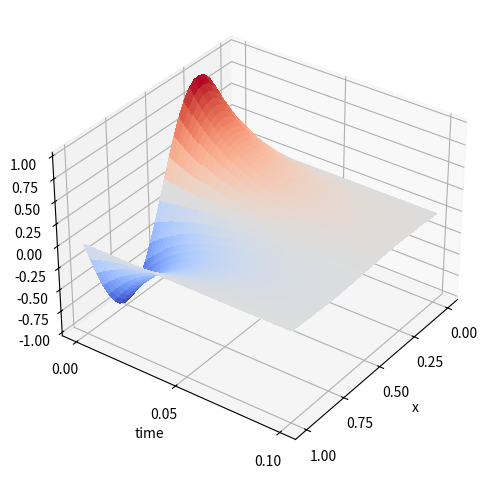
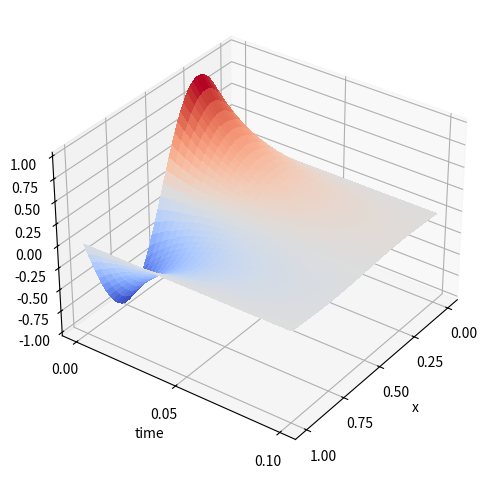
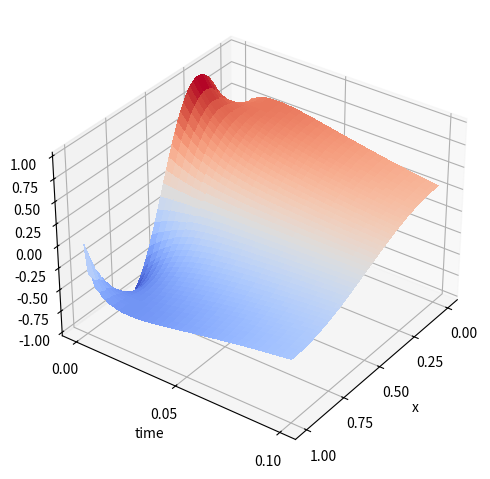
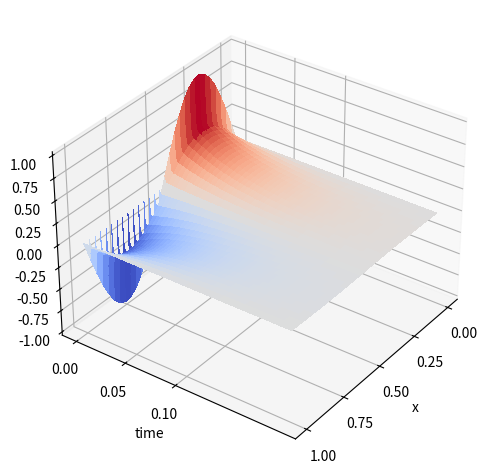

Recreate these plots in Python, in order.
import matplotlib.pyplot as plt
import numpy as np
from matplotlib import cm
from scipy import sparse

def draw_chart(t_grid, x_grid, U, x_interval=[0, 0.25, 0.5, 0.75, 1.0], y_interval=[0, 0.05, 0.1]):
    # Draw chart.
    T, X = np.meshgrid(t_grid, x_grid)

    fig = plt.figure()
    ax = fig.add_subplot(projection='3d')

    ax.plot_surface(X, T, U, cmap=cm.coolwarm,
                    linewidth=0, antialiased=False)
    ax.set_xticks(x_interval)
    ax.set_yticks(y_interval)
    ax.set_xlabel('x')
    ax.set_ylabel('time')
    ax.set_zlabel('U')
    ax.view_init(elev=33, azim=36)
    plt.tight_layout()
    plt.show()



def draw_chart2(t_grid, x_grid, U, interval=[0, 0.2, 0, 1.0]):

    # Drawing charts.
    fig, ax = plt.subplots()
    u, = plt.plot(t_grid, U[0])
    plt.axis(interval)

    fig.legend((u),
               ('$u$'))
    plt.xlabel('t')


    plt.show()

# Initial conditions.
x_start = 0
x_end = 1

# Initial conditions.
mu1 = 0
mu2 = 0

# Border conditions.
def phi(x):
    return np.sin(2 * np.pi * x)

def FTCS_method():
    # Space grid size.
    M = 30

    # Time grid size.
    N = 400

    # Space step.
    dx = (x_end - x_start) / (M - 1)

    t_start = 0
    t_end = 0.1

    # Time step
    dt = (t_end - t_start) / (N - 1)
    alpha = 1  # коэффициент
    coeff_a = dt * alpha / dx ** 2

    print(dt < (dx ** 2) / 2)

    # Creating grid.
    x_grid = np.linspace(x_start, x_end, M)
    t_grid = np.linspace(t_start, t_end, N)
    U = np.zeros((M, N))

    # Border conditions.
    U[:, 0] = phi(x_grid)

    # Initial conditions.
    U[0, :] = mu1
    U[-1, :] = mu2

    # FTCS (Forward Time Central Space) scheme
    for k in range(0, N - 1):
        for i in range(1, M - 1):
            U[i, k + 1] = coeff_a * (U[i - 1, k] + U[i + 1, k]) + (1 - 2 * coeff_a) * U[i, k]

    draw_chart(t_grid, x_grid, U)



# BTCS (Backward Time Central Space)
def BTCS_method():
    # Space grid size.
    M = 50

    # Time grid size.
    N = 60

    # Space step.
    dx = (x_end - x_start) / (M - 1)

    t_start = 0
    t_end = 0.1

    # Time step
    dt = (t_end - t_start) / (N - 1)
    alpha = 1  # коэффициент
    coeff_a = dt * alpha / dx ** 2

    x_grid = np.linspace(x_start, x_end, M)
    t_grid = np.linspace(t_start, t_end, N)

    main_diag = (1 + 2 * coeff_a) * np.ones((1, M - 2))

    off_diag = -coeff_a * np.ones((1, M - 3))

    a = main_diag.shape[1]
    diagonals = [main_diag, off_diag, off_diag]
    A = sparse.diags(diagonals, [0, -1, 1], shape=(a, a)).toarray()
    U = np.zeros((M, N))

    # Border conditions.
    U[:, 0] = phi(x_grid)

    # Initial conditions.
    U[0, :] = mu1
    U[-1, :] = mu2

    # BTCS scheme
    for k in range(1, N):
        c = np.zeros((M - 4, 1)).ravel()
        b1 = np.asarray([coeff_a * U[0, k], coeff_a * U[1, k]])
        b1 = np.insert(b1, 1, c)
        b2 = np.array(U[1:M - 1, k - 1])
        b = b1 + b2
        U[1:M - 1, k] = np.linalg.solve(A, b)


    # plt.rcParams["figure.figsize"] = (10, 10)
    # plot_step = Nt // 25 if Nt // 25 != 0 else 1
    # for i, ctau in enumerate(tau_arr):
    #     if i % plot_step == 0:
    #         # plt.plot(h_arr, solution(h_arr, ctau), label='exact')
    #         plt.plot(h_arr, u[i], label='numerical')
    #         plt.title("t=" + str(ctau))
    #         plt.legend()
    #         plt.show()

    print("t_grid", t_grid)
    print("x_grid", x_grid)
    print("U", U)

    draw_chart(t_grid, x_grid, U)


def dufort_method():
    # Space grid size.
    M = 30

    # Time grid size.
    N = 1000

    # Space step.
    dx = (x_end - x_start) / (M - 1)

    t_start = 0
    t_end = 0.2

    # Time step
    dt = (t_end - t_start) / (N - 1)
    alpha = 1  # коэффициент
    coeff_a = dt * alpha /(2* dx ** 2)

    print(dt < (dx ** 2) / 2)

    # Creating grid.
    x_grid = np.linspace(x_start, x_end, M)
    t_grid = np.linspace(t_start, t_end, N)
    U = np.zeros((M, N))

    # Border conditions.
    U[:, 0] = phi(x_grid)

    # Initial conditions.
    U[0, :] = mu1
    U[-1, :] = mu2

    # dufort frankel
    for k in range(1, N - 1):
        for i in range(1, M - 1):
            # if k  < 3:
                 # U[i, k + 1] = coeff_a * (U[i - 1, k] + U[i + 1, k]) + (1 - 2 * coeff_a) * U[i, k]
            # else:
            U[i, k + 1] = ((1 - 2 * coeff_a) * U[i, k-1] + 2*coeff_a*(U[i - 1, k] + U[i + 1, k])) / (1+2*coeff_a)

    draw_chart(t_grid, x_grid, U)
    # draw_chart2(t_grid, x_grid, U)


def crank_nickolson_method():
    # Space grid size.
    M = 50

    # Time grid size.
    N = 60

    # Space step.
    dx = (x_end - x_start) / (M - 1)

    t_start = 0
    t_end = 0.1

    # Time step
    dt = (t_end - t_start) / (N - 1)
    alpha = 1  # коэффициент
    coeff_a = dt * alpha / (2 * (dx ** 2))

    a0 = 1 + 2 * coeff_a
    c0 = 1 - 2 * coeff_a

    x_grid = np.linspace(x_start, x_end, M)
    t_grid = np.linspace(t_start, t_end, N)

    main_diag_a0 = a0 * np.ones((1, M))

    off_diag_a0 = -coeff_a * np.ones((1, M - 1))

    main_diag_c0 = c0 * np.ones((1, M))

    off_diag_c0 = coeff_a * np.ones((1, M - 1))
    a = main_diag_a0.shape[1]
    diagonalsA = [main_diag_a0, off_diag_a0, off_diag_a0]
    A = sparse.diags(diagonalsA, [0, -1, 1], shape=(a, a)).toarray()

    A[0, 1] = -2 * coeff_a
    A[M - 1, M - 2] = -2 * coeff_a

    c = main_diag_c0.shape[1]
    diagonalsC = [main_diag_c0, off_diag_c0, off_diag_c0]
    A_rhs = sparse.diags(diagonalsC, [0, -1, 1], shape=(c, c)).toarray()
    A_rhs[0, 1] = 2 * coeff_a
    A_rhs[M - 1, M - 2] = 2 * coeff_a
    U = np.zeros((M, N))
    # ----- Условия -----
    U[:, 0] = np.sin(2 * np.pi * x_grid)
    leftBC = np.arange(1, N + 1)
    rightBC = np.arange(1, N + 1)
    # U[0,:] = 0.0
    # U[-1,:] = 0.0
    for k in range(1, N):
        ins = np.zeros((M - 2, 1)).ravel()
        b1 = np.asarray([0.0, 0.0])
        b1 = np.insert(b1, 1, ins)
        b2 = np.matmul(A_rhs, np.array(U[0:M, k - 1]))
        b = b1 + b2
        U[0:M, k] = np.linalg.solve(A, b)

    # ----- График -----
    draw_chart(t_grid, x_grid, U)



FTCS_method()
BTCS_method()
crank_nickolson_method()
dufort_method()